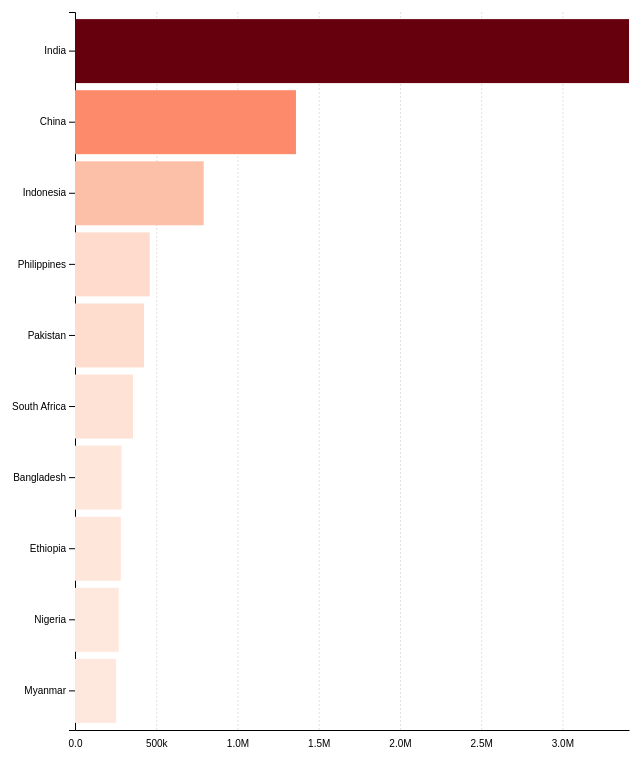
D3 v7 page, settled after 480 driven frames (8 s of simulated time); the page loaded 1 data file(s).


        const margin = { top: 20, right: 20, bottom: 30, left: 200 };
        const width = window.innerWidth - 250 - margin.left - margin.right;
        const height = window.innerHeight - margin.top - margin.bottom;
    
        const svg = d3.select("#chart")
            .append("svg")
            .attr("width", width + margin.left + margin.right)
            .attr("height", height + margin.top + margin.bottom)
            .append("g")
            .attr("transform", `translate(${margin.left},${margin.top})`);
    
        const tooltip = d3.select("#tooltip");
    
        let yearIndex = 0;
        let interval = null;
        let isPlaying = false;
        let currentGrouping = "countries";
        let isDrilledDown = false;
        let drilledContinent = null;
    
        const knownContinents = ["Africa", "Asia", "Europe", "North America", "Oceania", "South America"];

        const countryToContinentMap = {
            "AFG": "Asia", "USA": "North America", "IND": "Asia", "CHN": "Asia", "RUS": "Europe", 
            "BRA": "South America", "MEX": "North America", "PAK": "Asia", "NGA": "Africa", "BGD": "Asia"
        }; 
    
        d3.csv('data.csv').then(data => {
            data.forEach(d => {
                d.Year = +d.Year;
                d["Estimated number of new cases of all forms of tuberculosis"] = +d["Estimated number of new cases of all forms of tuberculosis"];
            });
    
            const filteredData = data.filter(d => d.Entity !== "World");
            const years = Array.from(new Set(filteredData.map(d => d.Year))).sort((a, b) => a - b);
    
            const x = d3.scaleLinear().range([0, width]);
            const y = d3.scaleBand().range([0, height]).padding(0.1);
            const color = d3.scaleSequential(d3.interpolateReds);
    
            const xAxis = d3.axisBottom(x)
                .ticks(10)
                .tickFormat(d3.format(".2s"))
                .tickSizeInner(-height)
                .tickSizeOuter(0)
                .tickPadding(10);
    
            const yAxis = d3.axisLeft(y);
    
            svg.append("g").attr("class", "x-axis grid").attr("transform", `translate(0,${height})`);
            svg.append("g").attr("class", "y-axis");
            svg.append("g").attr("class", "bar-lines");
    
            function getDataForYear(year) {
                if (isDrilledDown && drilledContinent) {
                    const countriesInContinent = Object.keys(countryToContinentMap)
                        .filter(code => countryToContinentMap[code] === drilledContinent);
    
                    return filteredData
                        .filter(d => d.Year === year && countriesInContinent.includes(d.Code))
                        .sort((a, b) => b["Estimated number of new cases of all forms of tuberculosis"] - a["Estimated number of new cases of all forms of tuberculosis"])
                        .slice(0, 10);
                } else if (currentGrouping === "countries") {
                    return filteredData
                        .filter(d => d.Year === year && d.Code)
                        .sort((a, b) => b["Estimated number of new cases of all forms of tuberculosis"] - a["Estimated number of new cases of all forms of tuberculosis"])
                        .slice(0, 10);
                } else {
                    return filteredData
                        .filter(d => d.Year === year && knownContinents.includes(d.Entity))
                        .sort((a, b) => b["Estimated number of new cases of all forms of tuberculosis"] - a["Estimated number of new cases of all forms of tuberculosis"]);
                }
            }
    
            function updateChart(year) {
                const dataForYear = getDataForYear(year);
    
                d3.select("#current-year").text(year);
                d3.select("#go-back").style("display", isDrilledDown ? "block" : "none");
    
                x.domain([0, d3.max(dataForYear, d => d["Estimated number of new cases of all forms of tuberculosis"])]);
                y.domain(dataForYear.map(d => d.Entity));
                color.domain([0, d3.max(dataForYear, d => d["Estimated number of new cases of all forms of tuberculosis"])]);
    
                const bars = svg.selectAll(".bar").data(dataForYear, d => d.Entity);
                const barLines = svg.select(".bar-lines").selectAll(".bar-line").data(dataForYear, d => d.Entity);
    
                // Bars
                bars.enter()
                    .append("rect")
                    .attr("class", "bar")
                    .attr("x", 0)
                    .attr("y", d => y(d.Entity))
                    .attr("height", y.bandwidth())
                    .attr("width", 0)
                    .attr("fill", d => color(d["Estimated number of new cases of all forms of tuberculosis"]))
                    .on("mouseover", (event, d) => {
                        tooltip.style("visibility", "visible")
                            .html(`<strong>${d.Entity}:</strong> ${d3.format(",")(d["Estimated number of new cases of all forms of tuberculosis"])} cases`)
                            .style("top", `${event.pageY - 20}px`)
                            .style("left", `${event.pageX + 10}px`);
                    })
                    .on("mousemove", event => {
                        tooltip.style("top", `${event.pageY - 20}px`)
                            .style("left", `${event.pageX + 10}px`);
                    })
                    .on("mouseout", () => {
                        tooltip.style("visibility", "hidden");
                    })
                    .on("click", (event, d) => {
                        if (knownContinents.includes(d.Entity)) {
                            isDrilledDown = true;
                            drilledContinent = d.Entity;
                            updateChart(year);
                        }
                    })
                    .merge(bars)
                    .transition()
                    .duration(500)
                    .attr("y", d => y(d.Entity))
                    .attr("height", y.bandwidth())
                    .attr("width", d => x(d["Estimated number of new cases of all forms of tuberculosis"]));
    
                // Bar Lines
                barLines.enter()
                    .append("line")
                    .attr("class", "bar-line")
                    .attr("x1", 0)
                    .attr("x2", 0)
                    .attr("y1", d => y(d.Entity))
                    .attr("y2", d => y(d.Entity) + y.bandwidth())
                    .attr("stroke", "white")
                    .attr("stroke-width", 1)
                    .merge(barLines)
                    .transition()
                    .duration(500)
                    .attr("x1", d => x(d["Estimated number of new cases of all forms of tuberculosis"]))
                    .attr("x2", d => x(d["Estimated number of new cases of all forms of tuberculosis"]))
                    .attr("y1", d => y(d.Entity))
                    .attr("y2", d => y(d.Entity) + y.bandwidth());
    
                bars.exit().remove();
                barLines.exit().remove();
    
                svg.select(".x-axis")
                    .transition()
                    .duration(500)
                    .call(xAxis)
                    .selectAll(".tick line")
                    .attr("stroke", "#e0e0e0")
                    .attr("stroke-dasharray", "2,2");
    
                svg.select(".y-axis").transition().duration(500).call(yAxis);
            }
    
            function playAnimation() {
                if (isPlaying) return;
    
                isPlaying = true;
                d3.select("#play").attr("disabled", true);
                d3.select("#pause").attr("disabled", null);
    
                interval = setInterval(() => {
                    updateChart(years[yearIndex]);
                    yearIndex = (yearIndex + 1) % years.length;
                }, 1000);
            }
    
            function pauseAnimation() {
                isPlaying = false;
                d3.select("#play").attr("disabled", null);
                d3.select("#pause").attr("disabled", true);
    
                clearInterval(interval);
            }
    
            function navigateYear(direction) {
                pauseAnimation();
                yearIndex = (yearIndex + direction + years.length) % years.length;
                updateChart(years[yearIndex]);
            }
    
            function goBack() {
                isDrilledDown = false;
                drilledContinent = null;
                updateChart(years[yearIndex]);
            }
    
            updateChart(years[yearIndex]);
    
            d3.select("#play").on("click", playAnimation);
            d3.select("#pause").on("click", pauseAnimation);
            d3.select("#prev").on("click", () => navigateYear(-1));
            d3.select("#next").on("click", () => navigateYear(1));
            d3.select("#go-back").on("click", goBack);
    
            d3.select("#grouping").on("change", function () {
                currentGrouping = this.value;
                isDrilledDown = false;
                drilledContinent = null;
                updateChart(years[yearIndex]);
            });
        });
    

### data: data.csv
Entity, Code, Year, Estimated number of new cases of all for…
Afghanistan, AFG, 2000, 37000
Afghanistan, AFG, 2001, 37000
Afghanistan, AFG, 2002, 40000
Afghanistan, AFG, 2003, 43000
Afghanistan, AFG, 2004, 44000
Afghanistan, AFG, 2005, 46000
Afghanistan, AFG, 2006, 48000
Afghanistan, AFG, 2007, 49000
Afghanistan, AFG, 2008, 50000
Afghanistan, AFG, 2009, 52000
Afghanistan, AFG, 2010, 53000
Afghanistan, AFG, 2011, 55000
Afghanistan, AFG, 2012, 58000
Afghanistan, AFG, 2013, 60000
Afghanistan, AFG, 2014, 62000
Afghanistan, AFG, 2015, 64000
Afghanistan, AFG, 2016, 65000
Afghanistan, AFG, 2017, 67000
Afghanistan, AFG, 2018, 69000
Afghanistan, AFG, 2019, 71000
Afghanistan, AFG, 2020, 71000
Afghanistan, AFG, 2021, 74000
Afghanistan, AFG, 2022, 76000
Africa, , 2000, 2358483
Africa, , 2001, 2462852
Africa, , 2002, 2566753
Africa, , 2003, 2685812
Africa, , 2004, 2767021
Africa, , 2005, 2838726
Africa, , 2006, 2893700
Africa, , 2007, 2921500
Africa, , 2008, 2921127
Africa, , 2009, 2942257
Africa, , 2010, 2939580
Africa, , 2011, 2935744
Africa, , 2012, 2913463
Africa, , 2013, 2877498
Africa, , 2014, 2864465
Africa, , 2015, 2818979
Africa, , 2016, 2716584
Africa, , 2017, 2678298
Africa, , 2018, 2651777
Africa, , 2019, 2622356
Africa, , 2020, 2592630
Africa, , 2021, 2583023
Africa, , 2022, 2602808
Albania, ALB, 2000, 710
Albania, ALB, 2001, 640
Albania, ALB, 2002, 680
Albania, ALB, 2003, 630
Albania, ALB, 2004, 620
Albania, ALB, 2005, 570
Albania, ALB, 2006, 530
Albania, ALB, 2007, 490
Albania, ALB, 2008, 480
Albania, ALB, 2009, 500
Albania, ALB, 2010, 490
Albania, ALB, 2011, 480
Albania, ALB, 2012, 470
Albania, ALB, 2013, 540
... 5,110 more rows